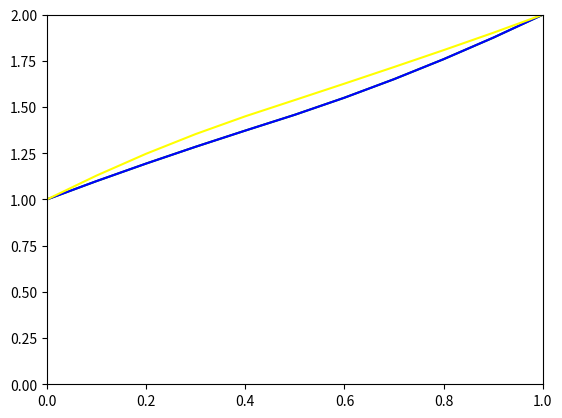

Write Python code to recreate this figure.
# -*- coding: utf-8 -*-
"""
Created on Wed Apr 22 18:49:58 2020

[redacted]
"""

from numpy import sin, cos, exp, sqrt, linspace
import matplotlib.pyplot as plt


x0 = 1/sqrt(5)
u0 = 1
u1 = 2


def ka(x):
    return sin(x) * sin(x) + 1

def kb(x):
    return sin(x) * sin(x) + 1

def qa(x):
    return x

def qb(x):
    return x**3

def fa(x):
    return 1

def fb(x):
    return x * x - 1

# константы для аналитического решения
def cs(l1, l2):
    a11 = exp(-l1*x0)-exp(l1*x0)
    a12 = exp(l2*(2-x0))-exp(l2*x0)
    a21 = ka(x0)*l1*(exp(l1*x0)+exp(-l1*x0))
    a22 = kb(x0)*l2*(exp(l2*(2-x0))+exp(l2*x0))
    ma = fa(x0)/qa(x0)
    mb = fb(x0)/qb(x0)
    b1 = mb-ma+(ma-u0)*exp(l1*x0)-(mb-u1)*exp(l2*(1-x0))
    b2 = ka(x0)*l1*(u0-ma)*exp(l1*x0)+kb(x0)*l2*(u1-mb)*exp(l2*(1-x0))
    c1 = (((u0-ma)*a11-b1)*a22-((u0-ma)*a21-b2)*a12)/(a11*a22-a12*a21)
    c2 = (b1*a22-b2*a12)/(a11*a22-a12*a21)
    c3 = (b2*a11-b1*a21)/(a11*a22-a12*a21)
    c4 = (u1-mb)*exp(l2)-c3*exp(2*l2)
    return c1, c2, c3, c4


def model_u(x, l_1, l_2, c_1, c_2, c_3, c_4):
    if x < x0:
        c1 = c_1
        c2 = c_2
        m = fa(x0)/qa(x0)
        l1 = l_1
    else:
        c1 = c_3
        c2 = c_4
        m = fb(x0)/qb(x0)
        l1 = l_2
    return c1 * exp(l1 * x) + c2 * exp(-l1 * x) + m


def counter_sweep_method(a, b, c, d, la, lb):
    n = len(a)
    alpha = [0] * (n-1)
    alpha[1] = -a[1]/b[1]
    alpha[-1] = -c[-1]/b[-1]
    beta = [0] * (n-1)
    beta[1] = (d[1]-c[1]*u0)/b[1]
    beta[-1] = (d[-1]-c[-1]*u1)/b[-1]
    x = [u0] * n
    x[-1] = u1
    for i in range(2, la):
        alpha[i] = (-a[i]/(c[i]*alpha[i-1]+b[i]))
        beta[i] = ((d[i]-c[i]*beta[i-1])/(b[i]+c[i]*alpha[i-1]))
    for i in reversed(range(lb+1, n-2)):
        alpha[i] = -c[i]/(b[i]+a[i]*alpha[i+1])
        beta[i] = (d[i]-a[i]*beta[i+1])/(b[i]+a[i]*alpha[i+1])
    x[lb] = x[la] = (ka(x0)*beta[la-1]+kb(x0)*beta[lb+1])/(ka(x0)*(1-alpha[la-1])+kb(x0)*(1-alpha[lb+1]))
    for i in reversed(range(1, la)):
        x[i] = alpha[i]*x[i+1]+beta[i]
    for i in range(lb+1, n-1):
        x[i] = alpha[i]*x[i-1]+beta[i]
    return x


def init_const_abcd(n):
    a, b, c, d = [], [], [], []
    for i in range(n):
        a.append(ka(x0) if i < la else kb(x0))
        b.append(-2 * ka(x0) - qa(x0) * h ** 2 if i < la else -2 * kb(x0) - qb(x0) * h ** 2)
        c.append(ka(x0) if i < la else kb(x0))
        d.append(-fa(x0) * h ** 2 if i < la else -fb(x0) * h ** 2)
    return a, b, c, d


def init_variable_abcd(n):
    a, b, c, d = [], [], [], []
    for i in range(n):
        a.append(ka(h * (i + 1. / 2)) if i < la else kb(h * (i + 1. / 2)))
        b.append(-(ka(h * (i + 1. / 2)) + ka(h * (i - 1. / 2)) + qa(h * i) * h ** 2) if i < la else -(
        kb(h * (i + 1. / 2)) + kb(h * (i - 1. / 2)) + qb(h * i) * h ** 2))
        c.append(ka(h * (i - 1. / 2)) if i < la else kb(h * (i - 1. / 2)))
        d.append(-fa(h * i) * h ** 2 if i < la else -fb(h * i) * h ** 2)
    return a, b, c, d


def u_model_comp(n):
    a, b, c, d = init_const_abcd(n)
    x = counter_sweep_method(a, b, c, d, la, lb)
    return [x[int(i*(n-1)/10)] for i in range(11)]


def u_var_comp(n):
    a, b, c, d = init_variable_abcd(n)
    x = counter_sweep_method(a, b, c, d, la, lb)
    return [x[int(i*(n-1)/10)] for i in range(11)]


slot = [0, 1]
rep_x = linspace(slot[0], slot[1], 11)
n = 81921
h = (slot[1] - slot[0]) / (n-1)

print("x:        ", " ".join("%.6E" % x for x in rep_x))
l1 = sqrt(qa(x0)/ka(x0))
l2 = sqrt(qb(x0)/kb(x0))
c1, c2, c3, c4 = cs(l1, l2)

u_model_analit = [model_u(x, l1, l2, c1, c2, c3, c4) for x in rep_x]
print("u_analit: ", " ".join("%.6E" % i for i in u_model_analit))
la = int(x0/h)
lb = la+1
plt.plot(rep_x, u_model_analit, color="green")

u_model_c = u_model_comp(n)
plt.plot(rep_x, u_model_c, color="blue")
print("u_m_comp: ", " ".join("%.6E" % i for i in u_model_c))

print("diff:     ", " ".join("%.6E" % abs(i-j) for i,j in zip(u_model_analit, u_model_c)))
print("max diff: ", "%.6E" % max(abs(i-j) for i,j in zip(u_model_analit, u_model_c)))

xs = u_var_comp(n)
plt.plot(rep_x, xs, color="yellow")
print("u_comp:   ", " ".join("%.6E" % i for i in xs))
plt.axis([0, 1, 0, 2])
plt.show()
